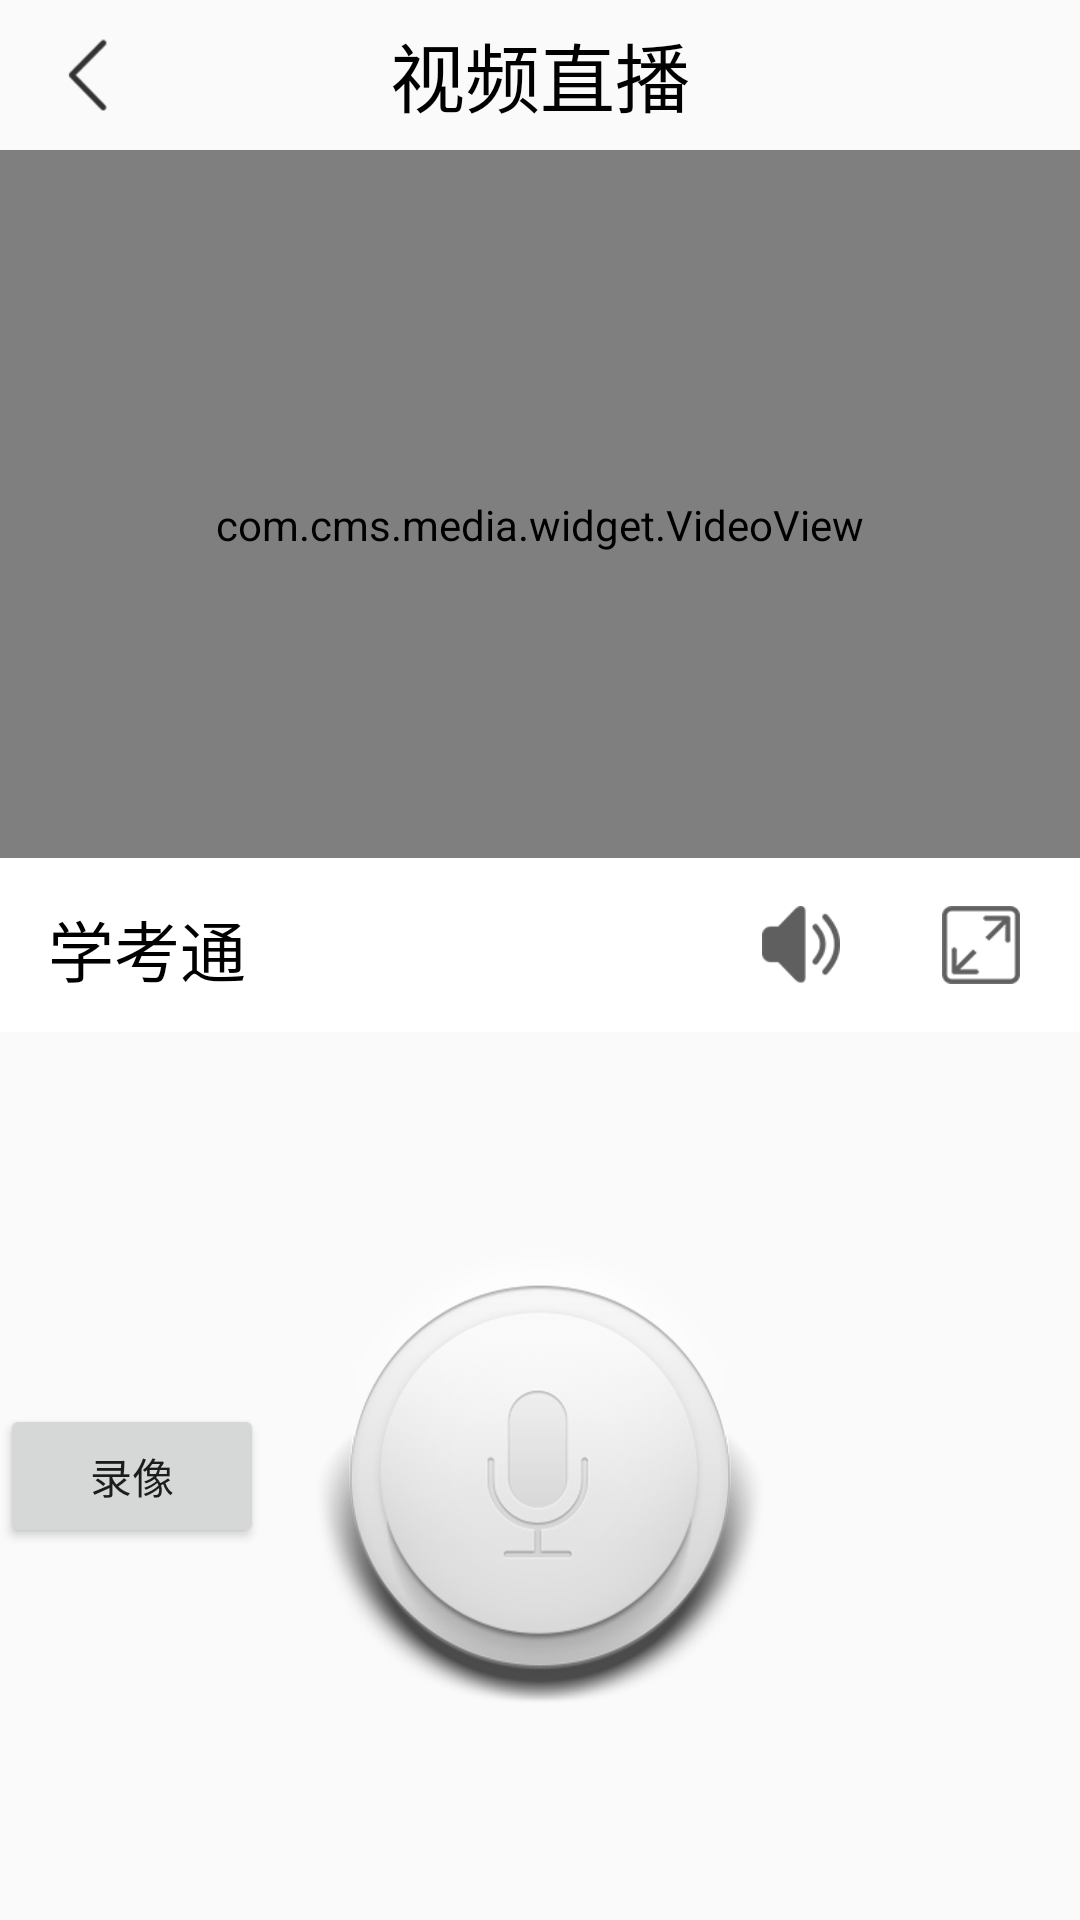

Produce the Android XML layout that renders to this screen, including the resource entries it uses.
<!-- AndroidManifest.xml: application theme AppTheme -->
<!-- res/layout/layout_er.xml -->
<?xml version="1.0" encoding="utf-8"?>
<LinearLayout xmlns:android="http://schemas.android.com/apk/res/android"
    android:layout_width="match_parent"
    android:layout_height="match_parent"
    android:orientation="vertical">

    <LinearLayout
        android:layout_width="match_parent"
        android:layout_height="wrap_content">

        <Button
            android:id="@+id/button"
            android:layout_width="wrap_content"
            android:layout_height="wrap_content"
            android:layout_gravity="right"
            android:text="播放"
            android:visibility="gone" />

        <Button
            android:id="@+id/button2"
            android:layout_width="wrap_content"
            android:layout_height="wrap_content"
            android:text="对讲"
            android:visibility="gone" />

    </LinearLayout>

    <RelativeLayout
        android:id="@+id/title"
        android:layout_width="match_parent"
        android:layout_height="50dp"
        android:background="#fafafa">

        <LinearLayout
            android:id="@+id/back"
            android:layout_width="50dp"
            android:layout_height="fill_parent">

            <ImageView
                android:layout_width="28dp"
                android:layout_height="28dp"
                android:layout_alignParentLeft="true"
                android:layout_alignParentStart="true"
                android:layout_gravity="center"
                android:layout_marginLeft="15dp"
                android:background="@mipmap/icon45_back" />
        </LinearLayout>

        <TextView
            android:id="@+id/collect_bt"
            android:layout_width="wrap_content"
            android:layout_height="wrap_content"
            android:layout_centerInParent="true"
            android:layout_weight="2"
            android:text="视频直播"
            android:textColor="@color/black"
            android:textSize="25dp" />
    </RelativeLayout>

    <LinearLayout
        android:layout_width="match_parent"
        android:layout_height="0dp"
        android:layout_weight="2">


        <com.cms.media.widget.VideoView
            android:id="@+id/video_view_new"
            android:layout_width="match_parent"
            android:layout_height="250dp"
            android:layout_gravity="center_horizontal" />
    </LinearLayout>

    <LinearLayout
        android:id="@+id/buttom"
        android:layout_width="match_parent"
        android:layout_height="0dp"
        android:layout_weight="3"
        android:orientation="vertical">


        <RelativeLayout
            android:layout_width="fill_parent"
            android:layout_height="58dp"
            android:background="@color/white"

            >

            <TextView
                android:id="@+id/Dbs_name_new"
                android:layout_width="wrap_content"
                android:layout_height="fill_parent"
                android:layout_alignParentLeft="true"
                android:layout_alignParentStart="true"
                android:paddingBottom="14dp"
                android:paddingLeft="16dp"
                android:paddingTop="14dp"
                android:text="学考通"
                android:textColor="@color/black"
                android:textSize="22sp" />

            <ImageView
                android:id="@+id/mute"
                android:layout_width="26dp"
                android:layout_height="26dp"
                android:layout_alignParentRight="true"
                android:layout_centerVertical="true"
                android:layout_marginRight="80dp"
                android:src="@mipmap/icon_voice" />

            <ImageView
                android:id="@+id/full_scr"
                android:layout_width="26dp"
                android:layout_height="26dp"
                android:layout_alignParentEnd="true"
                android:layout_alignParentRight="true"
                android:layout_centerVertical="true"
                android:layout_marginLeft="20dp"
                android:layout_marginRight="20dp"
                android:src="@mipmap/icon_full_screen" />

        </RelativeLayout>

        <RelativeLayout
            android:layout_width="match_parent"
            android:layout_height="match_parent">

            <Button
                android:id="@+id/rec"
                android:layout_width="wrap_content"
                android:layout_height="wrap_content"
                android:layout_centerVertical="true"
                android:text="录像" />

            <ImageView
                android:id="@+id/push_talk_new"
                android:layout_width="wrap_content"
                android:layout_height="wrap_content"
                android:layout_centerHorizontal="true"
                android:layout_centerVertical="true"
                android:background="@mipmap/icon_button" />
            

        </RelativeLayout>
    </LinearLayout>
</LinearLayout>
<!-- resources referenced by this layout -->
<resources>
  <color name="black">#000000</color>
  <color name="white">#fff</color>
  <!-- mipmap icon45_back: png bitmap (mipmap-xxhdpi, 1811 bytes) -->
  <!-- mipmap icon_button: png bitmap (mipmap-xxhdpi, 69013 bytes) -->
  <!-- mipmap icon_full_screen: png bitmap (mipmap-xxhdpi, 1766 bytes) -->
  <!-- mipmap icon_voice: png bitmap (mipmap-xxhdpi, 2078 bytes) -->
  <style name="AppTheme" parent="Theme.AppCompat.Light.DarkActionBar">
          
          <item name="colorPrimary">@color/colorPrimary</item>
          <item name="colorPrimaryDark">@color/colorPrimaryDark</item>
          <item name="colorAccent">@color/colorAccent</item>
      </style>
  <color name="colorPrimary">#3F51B5</color>
  <color name="colorPrimaryDark">#303F9F</color>
  <color name="colorAccent">#FF4081</color>
</resources>
